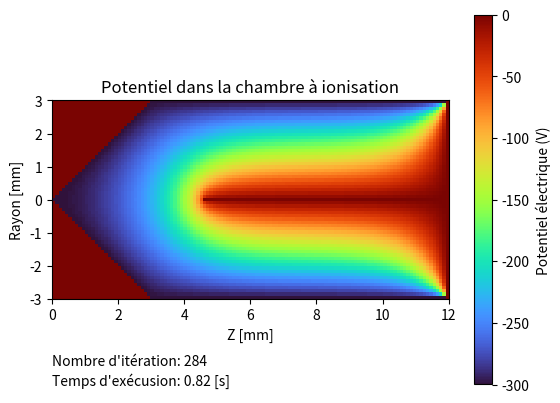

Write Python code to recreate this figure.
""" Docstring, 
notation:
    - R correspond à une mesure du rayon
    - Z correspond à une mesure sur l'axe Z
    - r indice lié au rayon
    - z indice lié à l'axe Z
    """
import numpy as np
import matplotlib.pyplot as plt
import time


# Enregistrez l'heure de début
temps_début = time.time()

#Conversion en milimètre
mm = 10**(-3)

# Initialisation de la matrice pour r <= 0
longueur_Z = 12*mm
hauteur_R = 3*mm

pas = 0.1*mm

dimension_en_z = longueur_Z/pas + 1 # Pour le 0
dimension_en_r = hauteur_R/pas + 1 # Pour le 0

matrice_pot = np.zeros((int(dimension_en_r), int(dimension_en_z))) # (31 x 121), (r x z)


""" Conditions frontières """

# L'électrode central (r=0) longue de 7,5 mm est maintenue à 0V
    # Puisque la matrice que nous avons créé contient déjà des zéro, nous n'avons pas besoin de changer quoi que ce soit
##########################################

# Mur de droite, z = 12: potentiel = 0V
    # Puisque la matrice que nous avons créé contient déjà des zéro, nous n'avons pas besoin de changer quoi que ce soit
#########################################

# Mur en angle: potentiel = -300 V. 
    # L'angle est tel que la ligne tracé par le mur a une pente de 1
for i in range(31):
    matrice_pot[(i,i)] = -300
########################################

# Mur du haut, r=30: -300V
for i in range(30,120): # Indice pour les dimension de z = [3 ; 12[ mm
    matrice_pot[(30,i)] = -300
#################################

"""
Le potentiel est fixe au endroits suivants: 
    - L'électrode, R = 0, Z = [4.5;120[ mm : 0V      => Fixe pour indices: r == 0 and z>=45
    - Mur droit, R = [0;3], Z = 12 mm      : 0V      => Fixe pour indices: r<=30 and z == 120
    - Mur en angle, R = Z = [0;3]  mm      : -300V   => Fixe pour indices: r>= z and z<= 30
    - Mur haut, R = 30, Z = [3;12[ mm      : -300V   => Fixe pour indices: r == 30 and z>= 30
"""
#########################################################################################

""" Définition de fonctions """
w = 0.878
def diffusion(potentiel):
    """
    Entré: np array, Grille de potentiel
    Sortie: np array, Grille de potentiel après diffusion """
    
    for r in range(29,-1, -1):  
        # On itère sur le rayon à partir du plafond vers le centre (excluant r=30, soit R=3mm, puisque le potentiel y est fixe)
        if r == 0:
            for z in range(1,46):  
                # On itère sur Z jusqu'au début de l'électrode (soit z=46 ou Z < 45mm)
                potentiel[r, z] = (1+w)*(4*potentiel[1,z]+potentiel[0,z+1]+potentiel[0,z-1])/6 - w*potentiel[r, z]

        else:
            for z in range(119, -1, -1):  
                # On itère sur Z du fond ver l'avant en excluant le fond et ce qui se situe par dessus le mur en angle et 
                if potentiel[r, z] == -300:
                    # Fait en sorte qu'on itère par pour les indices qui dépasse le mur en angle
                    break

                R = r*10 # rayon actuel
                potentiel[r,z] = (1+w)*((potentiel[r+1, z]+potentiel[r-1, z]+potentiel[r, z+1]+potentiel[r,z-1])/4\
                    +(pas/(8*R))*(potentiel[r+1, z]-potentiel[r-1, z])) - w*potentiel[r, z]
                
    return potentiel


rouler = True           # Servira à arrêter les itérations
iterations = 0          # Compteur d'itérations
arrêt = 1e-9            # Lorsque chaque itération ne différerons entre elles que de ce facteurs, on arrête
max_interation = 20000   # Nombre max d'itérations pour éviter que ça roule à l'infinie si ça converge pas.


while rouler :
    iterations += 1

    ancien_potentiel = matrice_pot.copy()

    matrice_pot = diffusion(matrice_pot)
    #diff = np.abs(np.mean(matrice_pot)) - np.abs(np.mean(old))                 #Autre moyen de faire la diff
    diff = matrice_pot-ancien_potentiel
    if np.linalg.norm(diff,ord=np.inf) < arrêt or iterations > max_interation:
    #if diff < epsilon:                                                         #lié à l'autre moyen de vérifier la dif
    #if iterations == 300:
        rouler = False

# Calculez la différence, qui est le temps d'exécution de votre code
temps_fin = time.time()
temps_exécution = temps_fin - temps_début


# Imprimer le nombre d'itération
print(f"Le temps d'exécution est {temps_exécution} secondes.")
print(f"Took {iterations} miam miam iterations")

# créer une matrice à l'enver de la matrice du potentiel et la concaténer avec la première.
matrice_pot_inv = np.flip(matrice_pot, axis=0)
Potentiel_plan_r_z = np.concatenate((matrice_pot_inv, matrice_pot[1:,:]), axis=0)

# Faire le graphique
plt.imshow(Potentiel_plan_r_z, cmap='turbo', origin='lower', extent=[0, 12, -3, 3])
plt.colorbar(label='Potentiel électrique (V)')
plt.xlabel('Z [mm]')
plt.ylabel('Rayon [mm]')
plt.title('Potentiel dans la chambre à ionisation')

# Ajouter le nombre d'itération et le délais d'exécution sur le graphique
plt.text(0, -5, f"Nombre d'itération: {iterations}", color='black')
plt.text(0, -5.6, f"Temps d'exécusion: {round(temps_exécution, 2)} [s]", color='black')


plt.show()